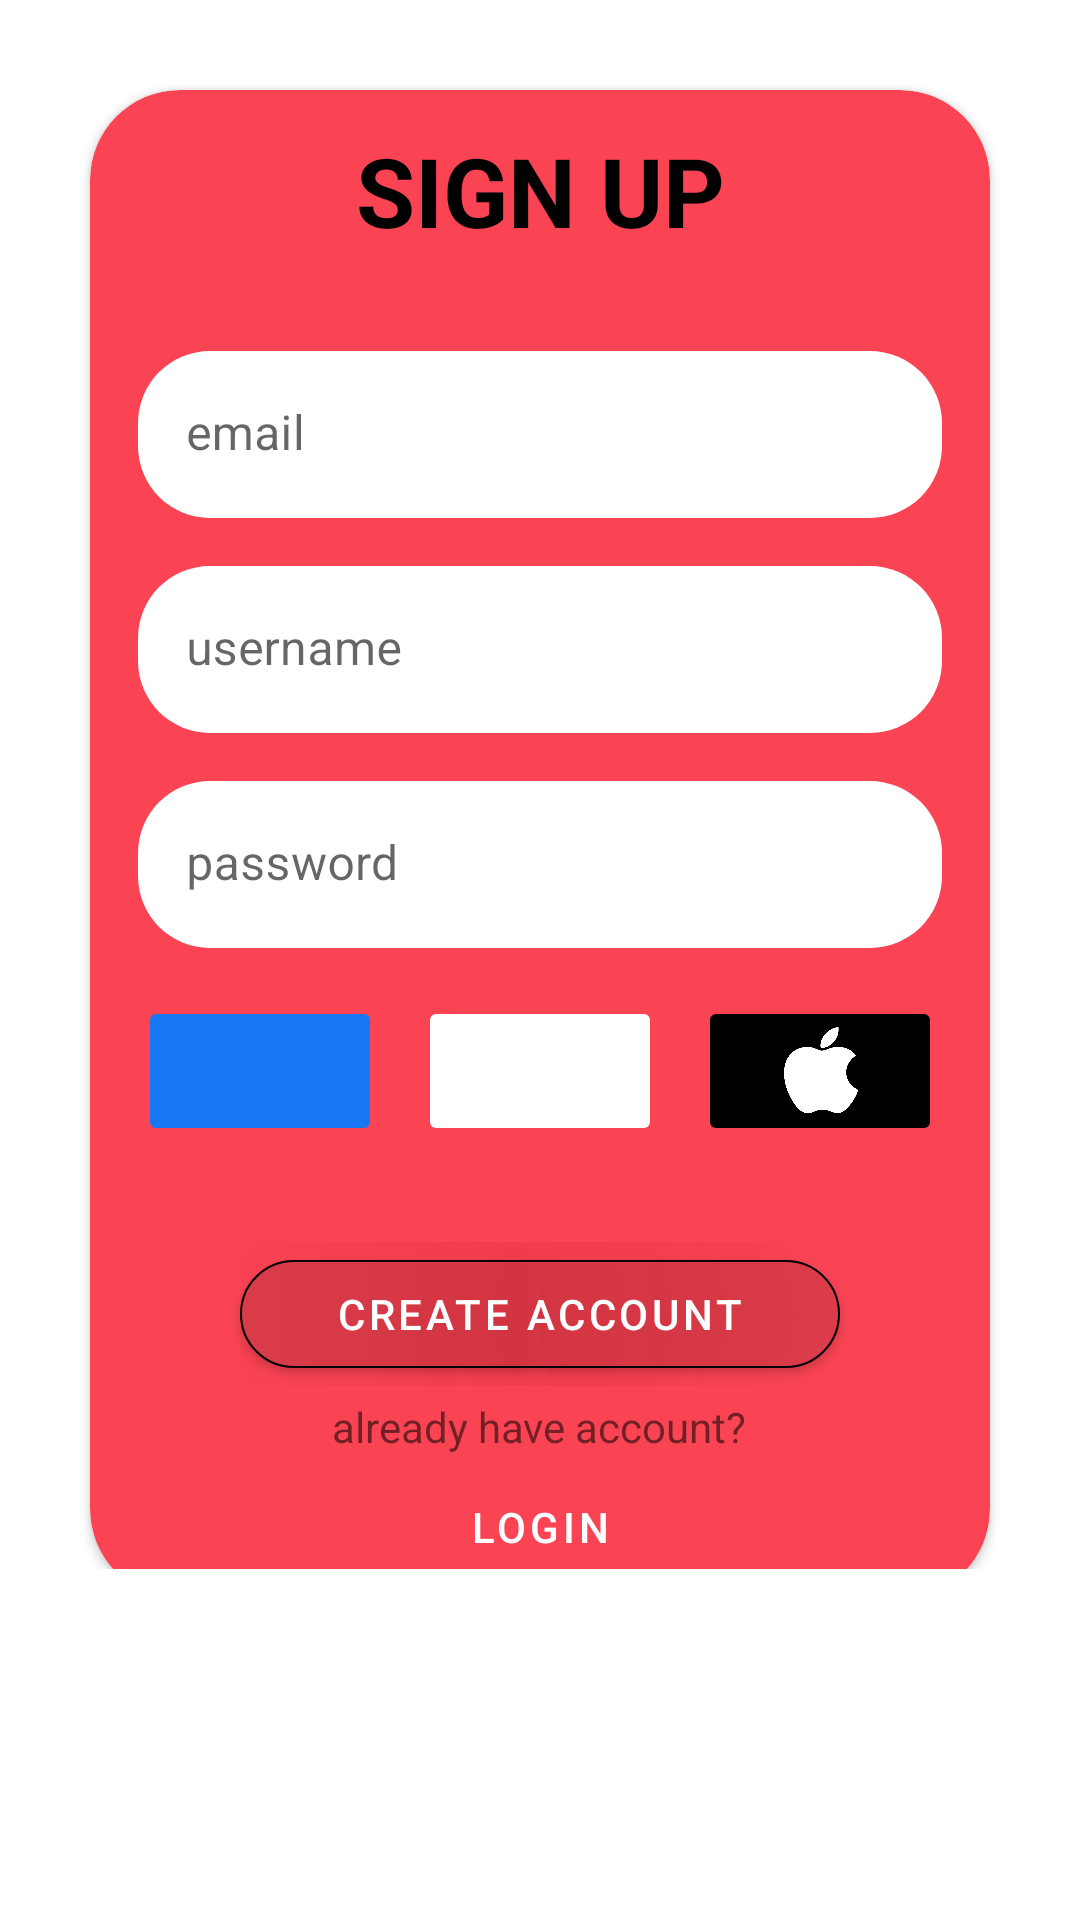

Layout XML and referenced resources for this Android screen:
<!-- AndroidManifest.xml: application theme Theme.Kotlinassignmenteleven -->
<!-- res/layout/activity_register.xml -->
<?xml version="1.0" encoding="utf-8"?>
<ScrollView xmlns:android="http://schemas.android.com/apk/res/android"
    xmlns:app="http://schemas.android.com/apk/res-auto"
    xmlns:tools="http://schemas.android.com/tools"
    android:layout_width="match_parent"
    android:layout_height="match_parent"
    tools:context=".RegisterActivity">

    <FrameLayout
        android:id="@+id/flRegister"
        android:layout_width="match_parent"
        android:layout_height="wrap_content">

        <ImageView
            android:id="@+id/ivRiotLogin"
            android:layout_width="match_parent"
            android:layout_height="wrap_content"
            android:scaleType="fitStart"
            android:src="@drawable/riot_logo"/>

        <androidx.cardview.widget.CardView
            android:layout_width="match_parent"
            android:layout_height="wrap_content"
            android:layout_marginTop="20dp"
            android:layout_gravity="center_vertical"
            app:cardBackgroundColor="#FA4454"
            app:cardCornerRadius="30dp"
            android:layout_marginStart="30dp"
            android:layout_marginEnd="30dp">

            <RelativeLayout
                android:id="@+id/rlCardview"
                android:layout_width="match_parent"
                android:layout_height="wrap_content">

                <LinearLayout
                    android:id="@+id/llSatu"
                    android:layout_width="match_parent"
                    android:layout_height="wrap_content"
                    android:orientation="vertical">

                    <TextView
                        android:layout_width="match_parent"
                        android:layout_height="wrap_content"
                        android:text="@string/sign_up"
                        android:textColor="@color/black"
                        android:textSize="32sp"
                        android:textStyle="bold"
                        android:paddingTop="12dp"
                        android:layout_marginBottom="32dp"
                        android:textAlignment="center"/>

                    <com.google.android.material.textfield.TextInputLayout
                        android:layout_width="match_parent"
                        android:layout_height="wrap_content"
                        android:layout_marginStart="16dp"
                        app:boxCornerRadiusTopStart="24dp"
                        app:boxCornerRadiusTopEnd="24dp"
                        app:boxCornerRadiusBottomStart="24dp"
                        app:boxCornerRadiusBottomEnd="24dp"
                        app:boxStrokeWidth="0dp"
                        android:layout_marginBottom="16dp"
                        app:boxStrokeWidthFocused="0dp"
                        android:layout_marginEnd="16dp">

                        <com.google.android.material.textfield.TextInputEditText
                            android:id="@+id/itEmail"
                            android:layout_width="match_parent"
                            android:layout_height="wrap_content"
                            android:backgroundTint="@color/white"
                            android:inputType="text"
                            android:hint="@string/email"/>

                    </com.google.android.material.textfield.TextInputLayout>

                    <com.google.android.material.textfield.TextInputLayout
                        android:layout_width="match_parent"
                        android:layout_height="wrap_content"
                        android:layout_marginStart="16dp"
                        app:boxCornerRadiusTopStart="24dp"
                        app:boxCornerRadiusTopEnd="24dp"
                        app:boxCornerRadiusBottomStart="24dp"
                        app:boxCornerRadiusBottomEnd="24dp"
                        app:boxStrokeWidth="0dp"
                        app:boxStrokeWidthFocused="0dp"
                        android:layout_marginEnd="16dp">

                        <com.google.android.material.textfield.TextInputEditText
                            android:id="@+id/itUsername"
                            android:layout_width="match_parent"
                            android:layout_height="wrap_content"
                            android:backgroundTint="@color/white"
                            android:inputType="text"
                            android:hint="@string/username"/>

                    </com.google.android.material.textfield.TextInputLayout>

                    <com.google.android.material.textfield.TextInputLayout
                        android:layout_width="match_parent"
                        android:layout_height="wrap_content"
                        android:layout_marginTop="16dp"
                        android:layout_marginStart="16dp"
                        app:boxCornerRadiusTopStart="24dp"
                        app:boxCornerRadiusTopEnd="24dp"
                        app:boxCornerRadiusBottomStart="24dp"
                        app:boxCornerRadiusBottomEnd="24dp"
                        app:boxStrokeWidth="0dp"
                        app:boxStrokeWidthFocused="0dp"
                        android:layout_marginEnd="16dp">

                        <com.google.android.material.textfield.TextInputEditText
                            android:layout_width="match_parent"
                            android:layout_height="wrap_content"
                            android:backgroundTint="@color/white"
                            android:inputType="text"
                            android:hint="@string/password"/>

                    </com.google.android.material.textfield.TextInputLayout>

                </LinearLayout>

                <LinearLayout
                    android:id="@+id/llDua"
                    android:layout_width="wrap_content"
                    android:layout_height="wrap_content"
                    android:layout_gravity="center_horizontal"
                    android:padding="16dp"
                    android:layout_below="@id/llSatu"
                    android:weightSum="3"
                    android:orientation="horizontal">

                    <androidx.appcompat.widget.AppCompatImageButton
                        android:src="@drawable/fb"
                        android:layout_width="0dp"
                        android:scaleType="fitCenter"
                        android:layout_height="match_parent"
                        android:backgroundTint="@color/facebook"
                        android:layout_marginEnd="12dp"
                        android:layout_weight="1"/>

                    <androidx.appcompat.widget.AppCompatImageButton
                        android:src="@drawable/google"
                        android:layout_width="0dp"
                        android:scaleType="fitCenter"
                        android:layout_height="match_parent"
                        android:backgroundTint="@color/white"
                        android:layout_marginEnd="12dp"
                        android:layout_weight="1"/>

                    <androidx.appcompat.widget.AppCompatImageButton
                        android:src="@drawable/apple_logo"
                        android:layout_width="0dp"
                        android:scaleType="fitCenter"
                        android:layout_height="50dp"
                        android:backgroundTint="@color/black"
                        android:layout_weight="1"/>

                </LinearLayout>

                <LinearLayout
                    android:id="@+id/llTiga"
                    android:layout_width="match_parent"
                    android:layout_height="match_parent"
                    android:layout_below="@id/llDua"
                    android:orientation="vertical">

                    <com.google.android.material.button.MaterialButton
                        android:id="@+id/mbLogin"
                        android:layout_width="200dp"
                        android:layout_height="wrap_content"
                        android:layout_gravity="center_horizontal"
                        android:layout_marginTop="16dp"
                        android:backgroundTint="@color/maroon2"
                        android:shadowColor="@color/black"
                        android:shadowRadius="1000000"
                        android:text="@string/create_account"
                        app:cornerRadius="30dp"
                        app:strokeColor="@color/black"
                        app:strokeWidth="0.5dp" />

                    <TextView
                        android:layout_width="wrap_content"
                        android:layout_height="wrap_content"
                        android:layout_gravity="center_horizontal"
                        android:layout_marginTop="4dp"
                        android:text="@string/already_have_account" />

                    <com.google.android.material.button.MaterialButton
                        android:id="@+id/mbRegister"
                        android:layout_width="200dp"
                        android:layout_height="wrap_content"
                        android:layout_gravity="center_horizontal"
                        android:background="@android:color/transparent"
                        android:shadowColor="@android:color/transparent"
                        android:text="@string/login" />

                </LinearLayout>

            </RelativeLayout>

        </androidx.cardview.widget.CardView>

    </FrameLayout>

</ScrollView>
<!-- resources referenced by this layout -->
<resources>
  <color name="black">#FF000000</color>
  <color name="facebook">#1877f2</color>
  <color name="maroon2">#dc3d4b</color>
  <color name="white">#FFFFFFFF</color>
  <!-- drawable apple_logo: jpg bitmap (drawable, 23309 bytes) -->
  <string name="already_have_account">already have account?</string>
  <string name="create_account">create account</string>
  <string name="email">email</string>
  <string name="login">LOGIN</string>
  <string name="password">password</string>
  <string name="sign_up">SIGN UP</string>
  <string name="username">username</string>
  <style name="Theme.Kotlinassignmenteleven" parent="Theme.MaterialComponents.DayNight.DarkActionBar">
          
          <item name="colorPrimary">@color/maroon2</item>
          <item name="colorPrimaryVariant">@color/maroon</item>
          <item name="colorOnPrimary">@color/white</item>
          
          <item name="colorSecondary">@color/teal_200</item>
          <item name="colorSecondaryVariant">@color/teal_700</item>
          <item name="colorOnSecondary">@color/black</item>
          
          <item name="android:statusBarColor" tools:targetApi="l">?attr/colorPrimaryVariant</item>
          
      </style>
  <color name="maroon">#dd2c00</color>
  <color name="teal_200">#FF03DAC5</color>
  <color name="teal_700">#FF018786</color>
</resources>
